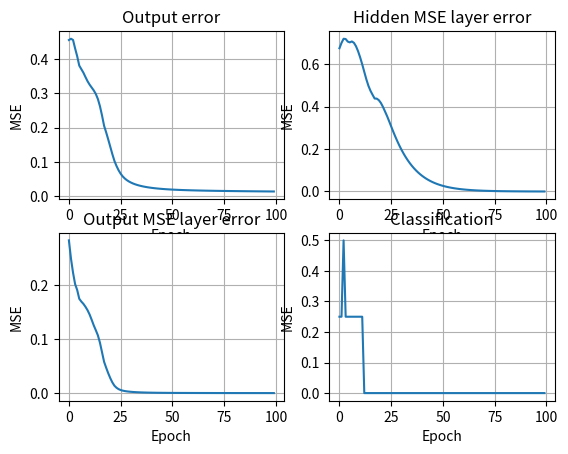
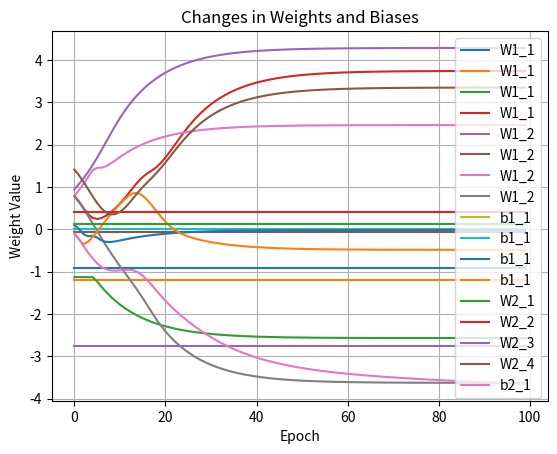

These charts were generated, in order, by the following Python code:
import numpy as np
import matplotlib.pyplot as plt

class NeuralNetwork:
    def __init__(self, input_size, hidden_size, output_size, learning_rate=0.1, momentum=0.9):
        self.input_size = input_size
        self.hidden_size = hidden_size
        self.output_size = output_size
        self.learning_rate = learning_rate
        self.momentum = momentum
        self.loss_history = {'output': [], 'hidden': [], 'predict' : [], 'classification' : []}
        self.weights_history = {'W1': [], 'b1': [], 'W2': [], 'b2': []}
        
        # Initialize weights and biases
        self.W1 = np.random.randn(input_size, hidden_size) * np.sqrt(2 / input_size)  # He initialization
        self.b1 = np.zeros((1, hidden_size))
        self.W2 = np.random.randn(hidden_size, output_size) * np.sqrt(2 / hidden_size)  # He initialization
        self.b2 = np.zeros((1, output_size))
        
        # Initialize momentum terms
        self.vW1 = np.zeros_like(self.W1)
        self.vb1 = np.zeros_like(self.b1)
        self.vW2 = np.zeros_like(self.W2)
        self.vb2 = np.zeros_like(self.b2)
        
        # Initialize adaptive learning rate terms
        self.epsilon = 1e-8
        self.beta1 = 0.9
        self.beta2 = 0.999
        self.mW1 = np.zeros_like(self.W1)
        self.mb1 = np.zeros_like(self.b1)
        self.mW2 = np.zeros_like(self.W2)
        self.mb2 = np.zeros_like(self.b2)
        self.vW1_hat = np.zeros_like(self.W1)
        self.vb1_hat = np.zeros_like(self.b1)
        self.vW2_hat = np.zeros_like(self.W2)
        self.vb2_hat = np.zeros_like(self.b2)
        
    def sigmoid(self, x):
        return 1 / (1 + np.exp(-x))
        
    def sigmoid_derivative(self, x):
        return x * (1 - x)
        
    def relu(self, x):
        return np.maximum(0, x)
    
    def relu_derivative(self, x):
        return np.where(x > 0, 1, 0)
    
    def forward(self, X):
        self.z1 = np.dot(X, self.W1) + self.b1
        self.a1 = self.relu(self.z1)
        self.z2 = np.dot(self.a1, self.W2) + self.b2
        self.a2 = self.sigmoid(self.z2)
        return self.a2
    
    def backward(self, input, label, output):
        self.delta2 = (label - output) * self.sigmoid_derivative(output)
        self.dW2 = np.dot(self.a1.T, self.delta2)
        self.db2 = np.sum(self.delta2, axis=0, keepdims=True)
        self.delta1 = np.dot(self.delta2, self.W2.T) * self.relu_derivative(self.a1)
        self.dW1 = np.dot(input.T, self.delta1)
        self.db1 = np.sum(self.delta1, axis=0, keepdims=True)
        return self.dW1, self.db1, self.dW2, self.db2
    
    def update_adaptive_learning_rate(self, dW1, db1, dW2, db2):
        # Update biased first and second moment estimates
        self.mW1 = self.beta1 * self.mW1 + (1 - self.beta1) * dW1
        self.mb1 = self.beta1 * self.mb1 + (1 - self.beta1) * db1
        self.mW2 = self.beta1 * self.mW2 + (1 - self.beta1) * dW2
        self.mb2 = self.beta1 * self.mb2 + (1 - self.beta1) * db2
        
        # Update unbiased first and second moment estimates
        self.vW1 = self.beta2 * self.vW1 + (1 - self.beta2) * np.square(dW1)
        self.vb1 = self.beta2 * self.vb1 + (1 - self.beta2) * np.square(db1)
        self.vW2 = self.beta2 * self.vW2 + (1 - self.beta2) * np.square(dW2)
        self.vb2 = self.beta2 * self.vb2 + (1 - self.beta2) * np.square(db2)
        
        # Compute bias-corrected first and second moment estimates
        self.mW1_hat = self.mW1 / (1 - self.beta1)
        self.mb1_hat = self.mb1 / (1 - self.beta1)
        self.mW2_hat = self.mW2 / (1 - self.beta1)
        self.mb2_hat = self.mb2 / (1 - self.beta1)
        self.vW1_hat = self.vW1 / (1 - self.beta2)
        self.vb1_hat = self.vb1 / (1 - self.beta2)
        self.vW2_hat = self.vW2 / (1 - self.beta2)
        self.vb2_hat = self.vb2 / (1 - self.beta2)
        
        # Update weights with adaptive learning rate
        self.W1 += self.learning_rate * self.mW1_hat / (np.sqrt(self.vW1_hat) + self.epsilon)
        self.b1 += self.learning_rate * self.mb1_hat / (np.sqrt(self.vb1_hat) + self.epsilon)
        self.W2 += self.learning_rate * self.mW2_hat / (np.sqrt(self.vW2_hat) + self.epsilon)
        self.b2 += self.learning_rate * self.mb2_hat / (np.sqrt(self.vb2_hat) + self.epsilon)
    
    def train(self, input, labels, epochs, batch_size=32):
        for _ in range(epochs):
            # Shuffle the data
            indices = np.random.permutation(input.shape[0])
            input_shuffled = input[indices]
            labels_shuffled = labels[indices]
            
            # Mini-batch training
            for i in range(0, input.shape[0], batch_size):
                input_batch = input_shuffled[i:i+batch_size]
                labels_batch = labels_shuffled[i:i+batch_size]
                
                output = self.forward(input_batch)
                dW1, db1, dW2, db2 = self.backward(input_batch, labels_batch, output)
                self.update_adaptive_learning_rate(dW1, db1, dW2, db2)
            
            # Store weights at each epoch
            self.weights_history['W1'].append(self.W1.copy())
            self.weights_history['b1'].append(self.b1.copy())
            self.weights_history['W2'].append(self.W2.copy())
            self.weights_history['b2'].append(self.b2.copy())
            
            # Compute loss at hidden layer
            self.hidden_output = self.relu(np.dot(input, self.W1) + self.b1)
            self.hidden_loss = np.mean((self.hidden_output - np.mean(self.hidden_output, axis=0)) ** 2)
            self.loss_history['hidden'].append(self.hidden_loss)
            
            # Compute loss at output layer
            self.output = self.forward(input)
            self.output_loss = np.mean((labels - self.output) ** 2)
            self.loss_history['output'].append(self.output_loss)
            
            # Prediction loss
            self.loss = np.mean(np.abs(labels - self.output))
            self.loss_history['predict'].append(self.loss)
            
            # Classification error
            # Compute classification error
            self.predictions = (self.output > 0.5).astype(int)
            self.classification_error = np.mean(self.predictions != labels)
            self.loss_history['classification'].append(self.classification_error)
            
            # Checkign if error is sufficient
            if self.output_loss < 0.0001:
                break
        
    def predict(self, input):
        return self.forward(input)
    
    def plot(self):
        # Plot output error
        plt.figure()
        plt.subplot(2,2,1)
        plt.plot(model.loss_history['predict'], label='Predict Layer')
        plt.grid(visible=1)
        plt.title('Output error')
        plt.xlabel('Epoch')
        plt.ylabel('MSE')
        # Plot MSE hidden error
        plt.subplot(2,2,2)
        plt.plot(max(model.loss_history['hidden']) - model.loss_history['hidden'], label='Hidden Layer')
        plt.grid(visible=1)
        plt.title('Hidden MSE layer error')
        plt.xlabel('Epoch')
        plt.ylabel('MSE')
        # Plot MSE output error
        plt.subplot(2,2,3)
        plt.plot(model.loss_history['output'], label='Output Layer')
        plt.grid(visible=1)
        plt.title('Output MSE layer error')
        plt.xlabel('Epoch')
        plt.ylabel('MSE')
        # Plot classification
        plt.subplot(2,2,4)
        plt.plot(model.loss_history['classification'], label='Output Layer')
        plt.grid(visible=1)
        plt.title('Classification')
        plt.xlabel('Epoch')
        plt.ylabel('MSE')

        # Plot the changes in weights and biases over time
        plt.figure()
        for layer in ['W1', 'b1', 'W2', 'b2']:
            weights = np.array(model.weights_history[layer])
            for i in range(weights.shape[1]):
                plt.plot(weights[:, i], label=f'{layer}_{i+1}')
        plt.grid(visible=1)
        plt.title('Changes in Weights and Biases')
        plt.xlabel('Epoch')
        plt.ylabel('Weight Value')
        plt.legend()
        plt.show()


# Define XOR inputs and labels
input = np.array([[0, 0], [0, 1], [1, 0], [1, 1]])
labels = np.array([[0], [1], [1], [0]])

# Initialize and train the neural network
input_size = 2
hidden_size = 4
output_size = 1
epochs = 100
batch_size = 32

# Initialize and train the neural network
model = NeuralNetwork(input_size, hidden_size, output_size)
model.train(input, labels, epochs, batch_size)

# Test the trained model
predictions = model.predict(input)
print("Predictions:")
print(predictions)

# Plotting
model.plot()